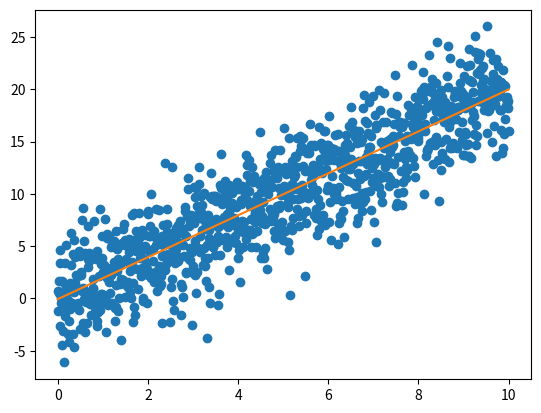

Recreate this plot in Python.
#!/usr/bin/python3

import numpy as np
import matplotlib.pyplot as plt
from scipy import stats, optimize
import scipy


def generate_likelihood_fn(x_values, y_values):
    def likelihood_fn(params):
        y_intercept, slope, standard_deviation = params[0], params[1], params[2]
        predicted_y = slope * x_values + y_intercept

        negative_log_likelihood = - \
            np.sum(stats.norm.logpdf(
                y_values, loc=predicted_y, scale=standard_deviation))

        return negative_log_likelihood
    return likelihood_fn


num_samples = 1000
slope = 2
x = np.linspace(0, 10, num_samples)
offsets = np.random.normal(loc=0.0, scale=3.0, size=num_samples)
y = slope*x + offsets

parameter_guess = np.array([0, 0, 0])

optimization_result = optimize.minimize(generate_likelihood_fn(
    x, y), parameter_guess, method="Nelder-Mead", options={"disp": True})

res = optimization_result["x"]
est_y_intercept, est_slope, est_standard_dev = res[0], res[1], res[2]


est_ys = est_slope*x + est_y_intercept

plt.scatter(x, y)
plt.plot(x, est_ys, "C1")
plt.show()
